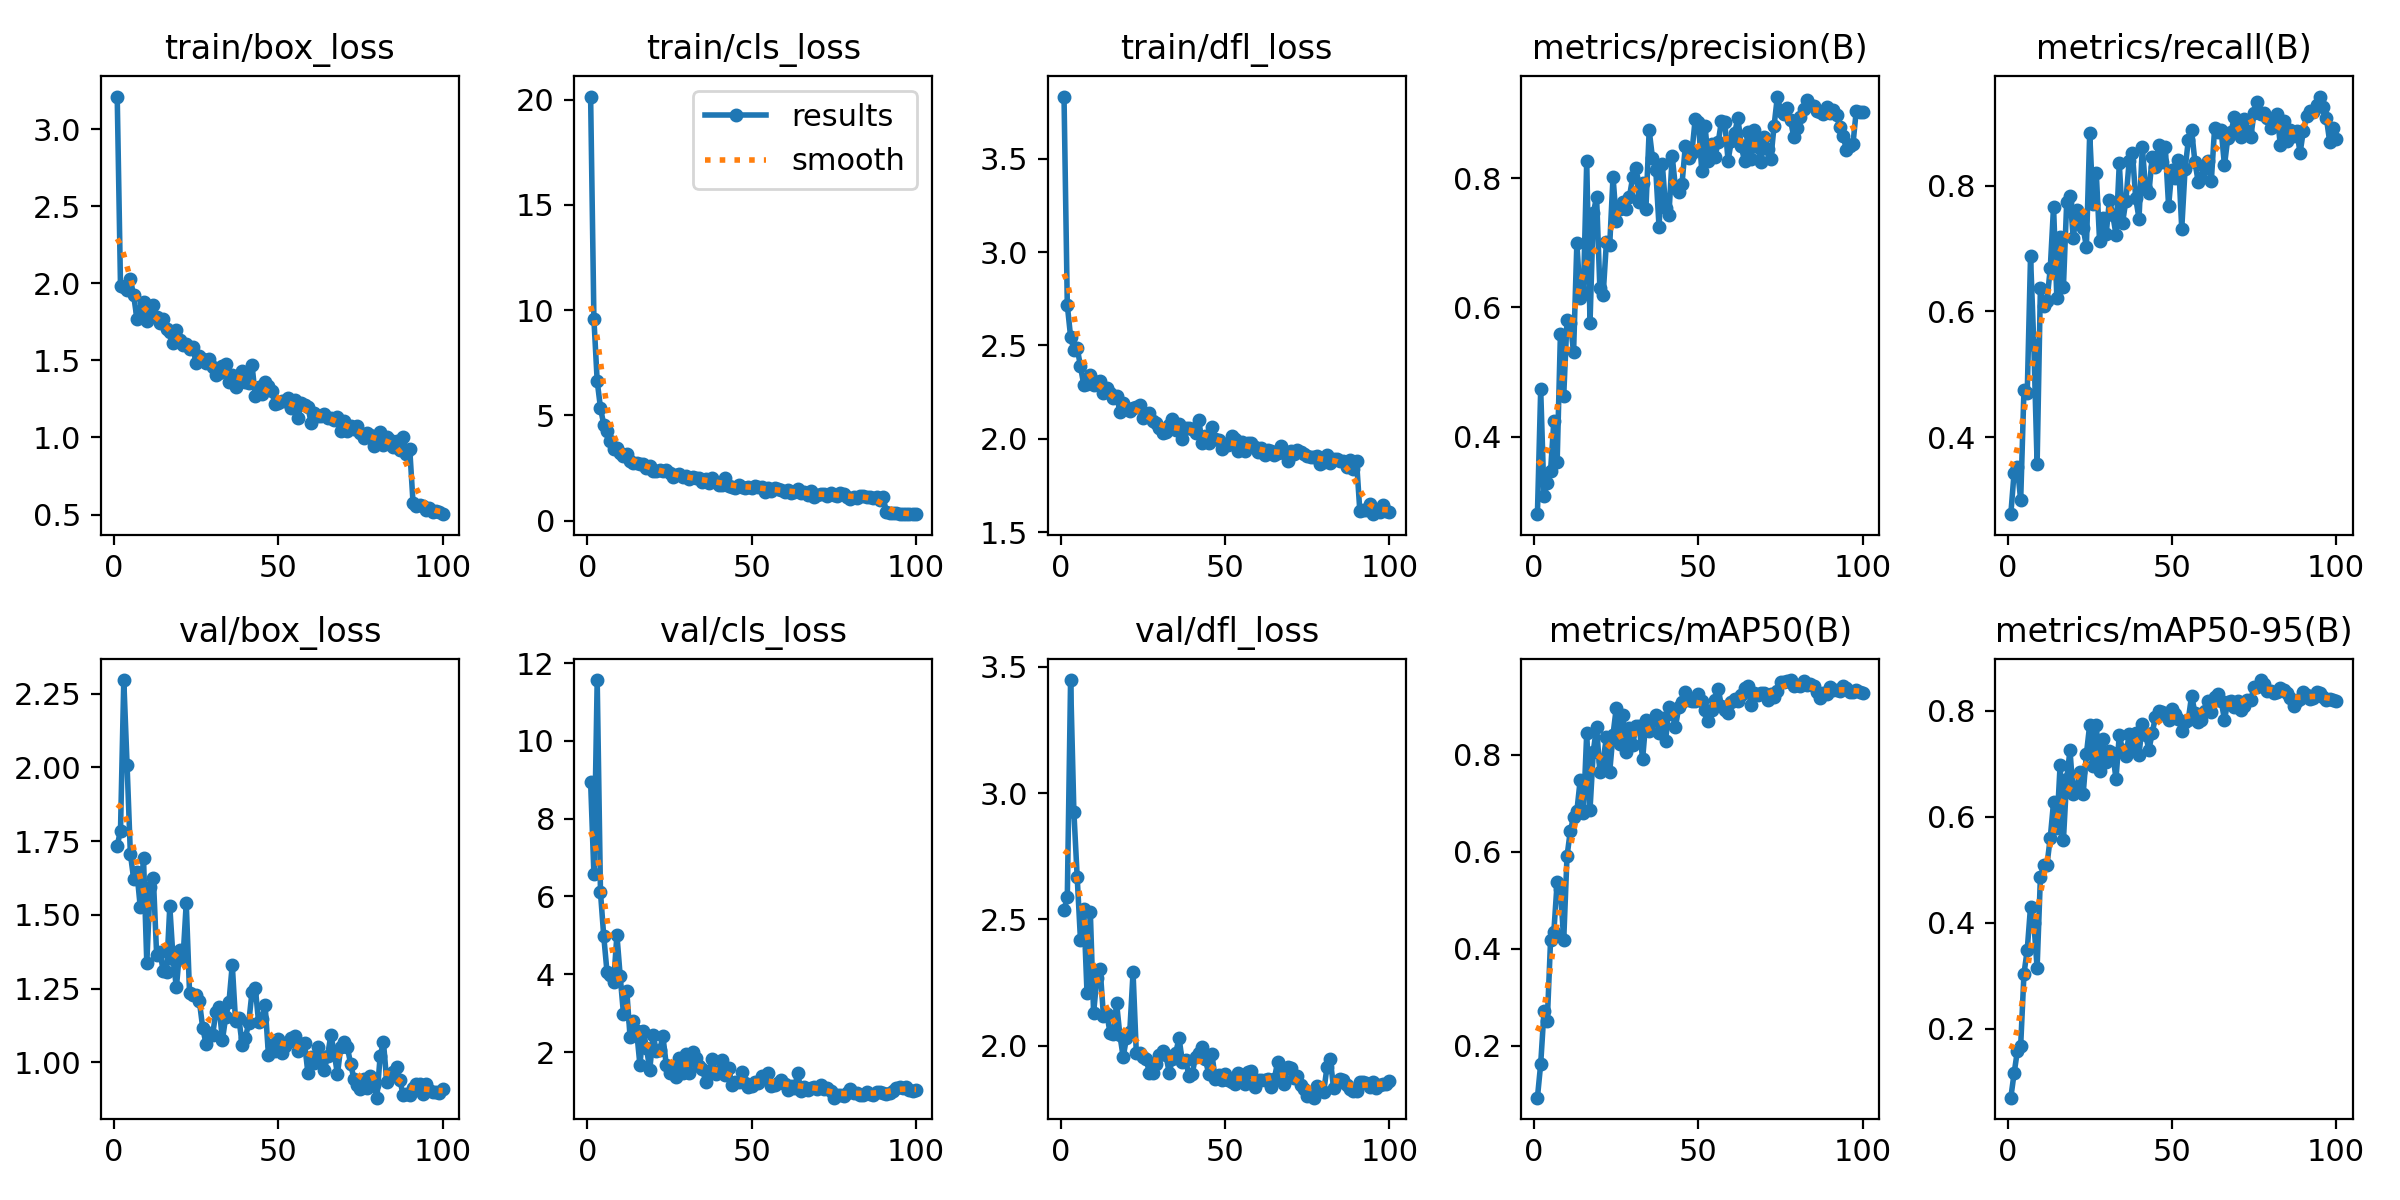

The data file committed next to this chart (first rows):
epoch, time, train/box_loss, train/cls_loss, train/dfl_loss, metrics/precision(B), metrics/recall(B), metrics/mAP50(B), metrics/mAP50-95(B), val/box_loss, val/cls_loss, val/dfl_loss, lr/pg0, lr/pg1, lr/pg2
1, 33.61, 3.212, 20.15, 3.832, 0.2803, 0.2776, 0.09341, 0.07002, 1.735, 8.945, 2.536, 0.0001467, 0.0001467, 0.0001467
2, 45.57, 1.985, 9.589, 2.716, 0.4731, 0.3439, 0.1629, 0.1159, 1.786, 6.573, 2.589, 0.0002972, 0.0002972, 0.0002972
3, 59.79, 1.979, 6.627, 2.548, 0.3082, 0.3531, 0.2715, 0.1582, 2.296, 11.57, 3.448, 0.0004446, 0.0004446, 0.0004446
4, 73.92, 1.96, 5.361, 2.475, 0.3292, 0.2996, 0.2514, 0.1682, 2.008, 6.105, 2.927, 0.0005889, 0.0005889, 0.0005889
5, 87.89, 2.026, 4.555, 2.488, 0.3475, 0.4759, 0.4175, 0.3036, 1.707, 4.974, 2.67, 0.0006406, 0.0006406, 0.0006406
6, 101.9, 1.923, 4.251, 2.389, 0.4241, 0.4708, 0.4352, 0.3491, 1.623, 4.046, 2.42, 0.000634, 0.000634, 0.000634
7, 116.1, 1.771, 3.785, 2.29, 0.3602, 0.6878, 0.5366, 0.4304, 1.644, 3.987, 2.542, 0.0006274, 0.0006274, 0.0006274
8, 130.5, 1.822, 3.415, 2.296, 0.5595, 0.5472, 0.5233, 0.3998, 1.528, 3.792, 2.207, 0.0006208, 0.0006208, 0.0006208
9, 146, 1.881, 3.432, 2.341, 0.4631, 0.357, 0.4177, 0.3152, 1.693, 5.007, 2.531, 0.0006142, 0.0006142, 0.0006142
10, 160.7, 1.759, 3.233, 2.286, 0.5801, 0.6379, 0.5901, 0.4855, 1.337, 3.949, 2.129, 0.0006076, 0.0006076, 0.0006076
11, 175.2, 1.8, 3.081, 2.305, 0.5752, 0.6084, 0.6425, 0.5084, 1.595, 2.97, 2.269, 0.000601, 0.000601, 0.000601
12, 189.9, 1.862, 3.144, 2.309, 0.5309, 0.6168, 0.6712, 0.5093, 1.625, 3.571, 2.303, 0.0005944, 0.0005944, 0.0005944
13, 204.3, 1.781, 2.853, 2.246, 0.6996, 0.6686, 0.6834, 0.5601, 1.363, 2.388, 2.117, 0.0005878, 0.0005878, 0.0005878
14, 219.1, 1.744, 2.732, 2.275, 0.6151, 0.7665, 0.7468, 0.627, 1.376, 2.79, 2.127, 0.0005812, 0.0005812, 0.0005812
15, 233.3, 1.772, 2.726, 2.243, 0.6239, 0.6221, 0.6797, 0.5787, 1.31, 2.541, 2.051, 0.0005746, 0.0005746, 0.0005746
16, 245.9, 1.702, 2.7, 2.221, 0.8258, 0.7183, 0.8446, 0.6978, 1.305, 1.669, 2.046, 0.000568, 0.000568, 0.000568
17, 260.2, 1.686, 2.682, 2.231, 0.5756, 0.6385, 0.6866, 0.5556, 1.529, 2.551, 2.167, 0.0005613, 0.0005613, 0.0005613
18, 272.8, 1.615, 2.523, 2.145, 0.7456, 0.7738, 0.806, 0.6713, 1.35, 2.104, 2.042, 0.0005547, 0.0005547, 0.0005547
19, 285.2, 1.699, 2.594, 2.19, 0.7709, 0.7837, 0.8578, 0.725, 1.254, 1.544, 1.955, 0.0005481, 0.0005481, 0.0005481
20, 299.1, 1.635, 2.37, 2.168, 0.6295, 0.7164, 0.7634, 0.6418, 1.381, 2.429, 2.03, 0.0005415, 0.0005415, 0.0005415
21, 311.7, 1.602, 2.379, 2.152, 0.6198, 0.7621, 0.7869, 0.6549, 1.349, 2.036, 2.054, 0.0005349, 0.0005349, 0.0005349
22, 324.4, 1.609, 2.411, 2.167, 0.7017, 0.7458, 0.8371, 0.6844, 1.541, 2.05, 2.291, 0.0005283, 0.0005283, 0.0005283
23, 336.9, 1.574, 2.354, 2.173, 0.697, 0.7326, 0.765, 0.6418, 1.237, 2.402, 1.97, 0.0005217, 0.0005217, 0.0005217
24, 349, 1.588, 2.416, 2.179, 0.8022, 0.7031, 0.8411, 0.7184, 1.23, 1.678, 1.971, 0.0005151, 0.0005151, 0.0005151
25, 361.7, 1.484, 2.242, 2.11, 0.7339, 0.8833, 0.8967, 0.7733, 1.229, 1.463, 1.953, 0.0005085, 0.0005085, 0.0005085
26, 376.3, 1.526, 2.087, 2.128, 0.752, 0.7713, 0.8215, 0.6947, 1.207, 1.588, 1.947, 0.0005019, 0.0005019, 0.0005019
27, 389.1, 1.511, 2.168, 2.137, 0.7622, 0.8201, 0.8809, 0.7727, 1.118, 1.354, 1.89, 0.0004953, 0.0004953, 0.0004953
28, 401.7, 1.481, 2.201, 2.098, 0.7521, 0.7125, 0.8055, 0.6853, 1.064, 1.849, 1.892, 0.0004887, 0.0004887, 0.0004887
29, 414.4, 1.512, 2.094, 2.084, 0.7712, 0.749, 0.8547, 0.7459, 1.101, 1.452, 1.929, 0.0004821, 0.0004821, 0.0004821
30, 427, 1.457, 2.118, 2.06, 0.8018, 0.7228, 0.8207, 0.7028, 1.091, 1.945, 1.964, 0.0004755, 0.0004755, 0.0004755
31, 438.9, 1.405, 1.972, 2.033, 0.8149, 0.7773, 0.8588, 0.7243, 1.17, 1.462, 1.979, 0.0004689, 0.0004689, 0.0004689
32, 450.6, 1.417, 2.053, 2.039, 0.7622, 0.754, 0.859, 0.7197, 1.188, 2.002, 1.962, 0.0004623, 0.0004623, 0.0004623
33, 463.1, 1.466, 2.033, 2.075, 0.7919, 0.7222, 0.7901, 0.6711, 1.076, 1.853, 1.893, 0.0004557, 0.0004557, 0.0004557
34, 475.7, 1.476, 2.01, 2.107, 0.7518, 0.8354, 0.871, 0.7543, 1.153, 1.653, 1.949, 0.0004491, 0.0004491, 0.0004491
35, 488.2, 1.361, 1.814, 2.047, 0.8739, 0.7412, 0.8493, 0.725, 1.205, 1.575, 1.972, 0.0004425, 0.0004425, 0.0004425
36, 500.7, 1.407, 1.969, 2.079, 0.8311, 0.776, 0.8689, 0.7141, 1.332, 1.236, 2.031, 0.0004359, 0.0004359, 0.0004359
37, 513.1, 1.33, 1.81, 2.001, 0.8131, 0.8392, 0.8813, 0.7559, 1.14, 1.496, 1.935, 0.0004293, 0.0004293, 0.0004293
38, 525.5, 1.393, 2.003, 2.058, 0.7245, 0.8518, 0.8449, 0.7319, 1.151, 1.814, 1.943, 0.0004227, 0.0004227, 0.0004227
39, 537.2, 1.43, 1.86, 2.057, 0.8213, 0.7801, 0.8755, 0.757, 1.06, 1.437, 1.881, 0.0004161, 0.0004161, 0.0004161
40, 549.4, 1.363, 1.701, 2.056, 0.7544, 0.7479, 0.8277, 0.7169, 1.084, 1.511, 1.889, 0.0004095, 0.0004095, 0.0004095
41, 562, 1.352, 1.713, 2.031, 0.7426, 0.8618, 0.8989, 0.7752, 1.133, 1.806, 1.955, 0.0004029, 0.0004029, 0.0004029
42, 576.2, 1.472, 2.023, 2.1, 0.8341, 0.795, 0.8834, 0.7547, 1.239, 1.399, 1.973, 0.0003963, 0.0003963, 0.0003963
43, 588.9, 1.269, 1.665, 1.981, 0.7849, 0.7878, 0.8576, 0.7257, 1.253, 1.577, 1.996, 0.0003897, 0.0003897, 0.0003897
44, 601.6, 1.328, 1.578, 2.017, 0.7778, 0.8456, 0.8976, 0.7573, 1.138, 1.163, 1.947, 0.0003831, 0.0003831, 0.0003831
45, 614, 1.285, 1.546, 1.979, 0.7914, 0.8303, 0.908, 0.7881, 1.149, 1.216, 1.889, 0.0003765, 0.0003765, 0.0003765
46, 628.3, 1.363, 1.704, 2.062, 0.8497, 0.865, 0.9279, 0.7996, 1.193, 1.224, 1.966, 0.0003699, 0.0003699, 0.0003699
47, 642.6, 1.331, 1.579, 2.002, 0.8309, 0.8379, 0.912, 0.7965, 1.026, 1.482, 1.868, 0.0003632, 0.0003632, 0.0003632
48, 655.1, 1.301, 1.574, 1.996, 0.8394, 0.8611, 0.9111, 0.7911, 1.058, 1.208, 1.884, 0.0003566, 0.0003566, 0.0003566
49, 667.1, 1.216, 1.608, 1.946, 0.8915, 0.7677, 0.9096, 0.7828, 1.039, 1.097, 1.866, 0.00035, 0.00035, 0.00035
50, 679.1, 1.224, 1.57, 1.971, 0.886, 0.8256, 0.9254, 0.8032, 1.08, 1.136, 1.886, 0.0003434, 0.0003434, 0.0003434
51, 693.2, 1.238, 1.666, 1.97, 0.8107, 0.8117, 0.91, 0.794, 1.032, 1.22, 1.865, 0.0003368, 0.0003368, 0.0003368
52, 705.7, 1.236, 1.605, 2.016, 0.8797, 0.8404, 0.8927, 0.7835, 1.056, 1.197, 1.857, 0.0003302, 0.0003302, 0.0003302
53, 718.1, 1.259, 1.576, 1.999, 0.8266, 0.7316, 0.8698, 0.7623, 1.068, 1.389, 1.848, 0.0003236, 0.0003236, 0.0003236
54, 730.4, 1.188, 1.376, 1.936, 0.8531, 0.8259, 0.8923, 0.7787, 1.084, 1.311, 1.891, 0.000317, 0.000317, 0.000317
55, 743, 1.245, 1.542, 1.986, 0.8327, 0.8722, 0.9127, 0.7829, 1.088, 1.453, 1.872, 0.0003104, 0.0003104, 0.0003104
56, 756, 1.127, 1.399, 1.936, 0.8553, 0.8881, 0.9355, 0.8283, 1.039, 1.134, 1.848, 0.0003038, 0.0003038, 0.0003038
57, 770.4, 1.226, 1.539, 1.977, 0.8886, 0.8383, 0.8993, 0.7958, 1.062, 1.143, 1.897, 0.0002972, 0.0002972, 0.0002972
58, 782.3, 1.211, 1.502, 1.976, 0.8868, 0.8065, 0.8926, 0.7779, 1.064, 1.201, 1.902, 0.0002906, 0.0002906, 0.0002906
59, 794.3, 1.197, 1.458, 1.955, 0.8269, 0.813, 0.8863, 0.7818, 0.9652, 1.268, 1.836, 0.000284, 0.000284, 0.000284
60, 807, 1.096, 1.356, 1.931, 0.8573, 0.8289, 0.9076, 0.7987, 1.02, 1.18, 1.864, 0.0002774, 0.0002774, 0.0002774
... 40 more rows
